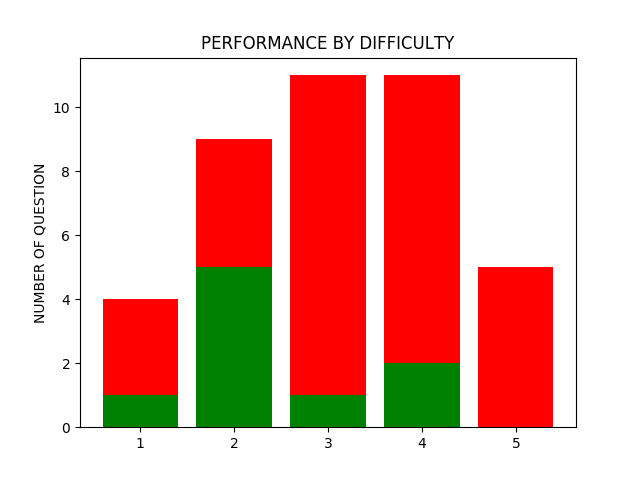

The file beside this chart, header and first rows:
Question, Correct, Your Answer, , Topic, Difficulty
1, 0, , , Geology , Interpretation of Information, 2
2, 1, , , Geology , Interpretation of Information, 3
3, 1, , , Geology , Interpretation of experimental, 2
4, 2, , , Geology , Interpretation of experimental, 4
5, 3, , , Geology , Graph Reading , Assess Informa…, 3
6, 3, , , Geology , Interpretation of experimental, 4
7, 2, , , Biology, Graph Reading , Assess Informat…, 1
8, 2, , , Biology, Graph Reading , Draw conclusion, 2
9, 2, , , Biology, Graph Reading , Assess Informat…, 2
10, 1, , , Biology, Interpretation of experimental …, 4
11, 2, , , Biology, Interpretation of Information, 4
12, 3, , , Chemistry , Graph Reading , Assess, 1
13, 2, , , Chemistry , Interpretation of experiment…, 3
14, 2, , , Chemistry , Interpretation of experiment…, 3
15, 3, , , Chemistry , Interpretation of experiment…, 4
16, 2, , , Chemistry , Interpretation of experiment…, 4
17, 0, , , Chemistry , Graph Reading , Derive New, 5
18, 1, , , Meteorology , Interpretation of Informat…, 2
19, 3, , , Meteorology , Interpretation of Informat…, 3
20, 2, , , Meteorology , Interpretation of Informat…, 3
